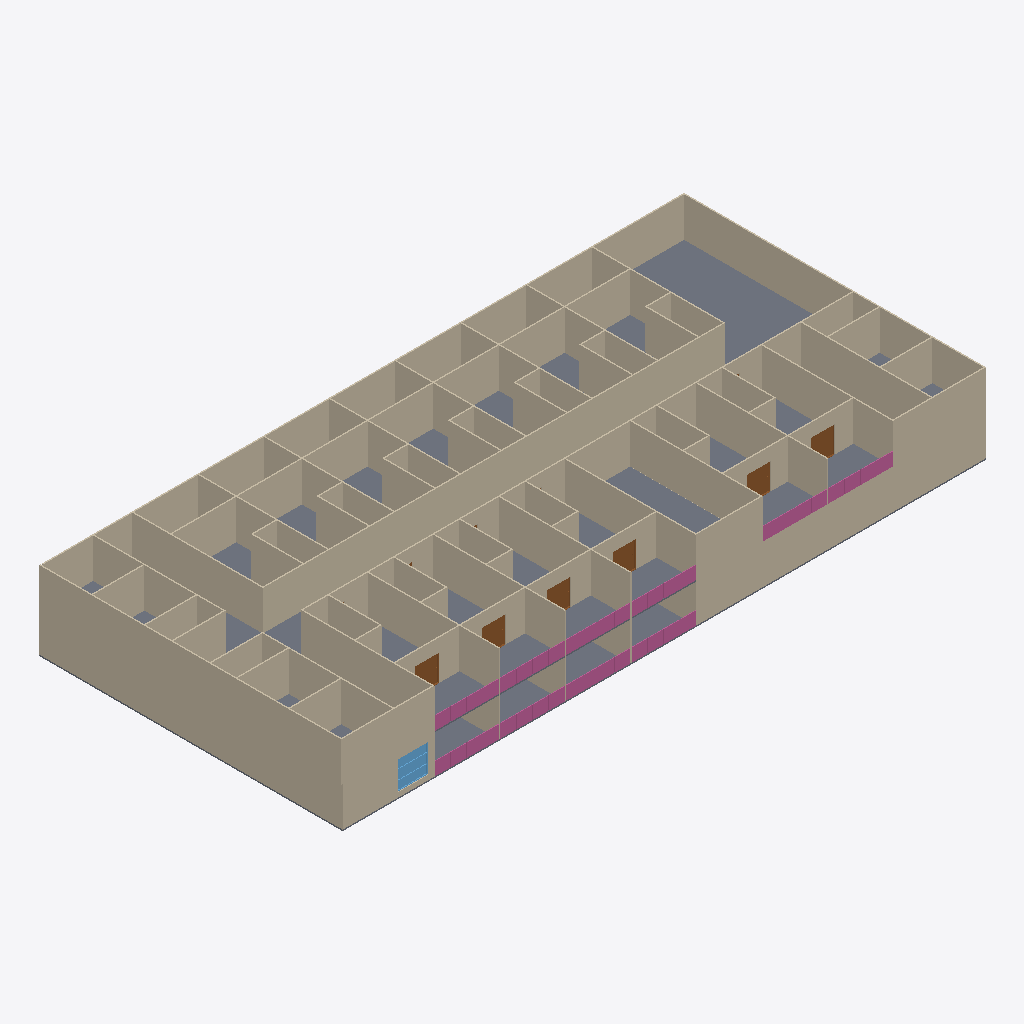
Isometric view of an IFC building model (IFC-SPF (STEP), schema IFC4, length unit metre), seen from the south-west, elements coloured by IFC class: 81 walls (beige), 20 railings (pink), 6 doors (brown), 2 slabs (grey), 1 window (light blue).
Extent 49.1 m × 23.1 m × 6.1 m (x, y, z). Storeys (2): Ground_Floor at 0.00 m; First_Floor at 3.00 m. Elements (206): 133 IfcWall, 39 IfcDoor, 30 IfcRailing, 2 IfcSlab, 2 IfcWindow.

HEADER;
FILE_DESCRIPTION(('ViewDefinition[DesignTransferView]'),'2;1');
FILE_NAME('capstone-starter-template.ifc','2026-11-18T15:25:39+08:00',(''),(''),'IfcOpenShell 0.8.5-post1','Bonsai 0.8.5-post1','Nobody');
FILE_SCHEMA(('IFC4'));
ENDSEC;
DATA;
#1=IFCPROJECT('1SPtoEchz7fPQBQBcyUTJk',$,'My Project',$,$,$,$,(#14,#26),#9);
#31=IFCSITE('0RosWcv3n4afUyNcutV5ex',$,'My Site',$,$,#54,$,$,$,$,$,$,$,$);
#37=IFCBUILDING('3MtCAwxjbFbhXsa6K7PZVA',$,'My Building',$,$,#60,$,$,$,$,$,$);
#43=IFCBUILDINGSTOREY('0Wrb2J0krBd9vOYDMdT9cE',$,'Ground_Floor',$,$,#66,$,$,$,$);
#67=IFCBUILDINGSTOREY('1Zs1zOgE15wReqU4IPA1M_',$,'First_Floor',$,$,#88,$,$,$,$);
#5502=IFCSLAB('0hwPAuo9H1nu97sgMqW93F',$,'Slab',$,$,#5509,#5516,$,$);
#5524=IFCWALL('0kLUV5beH8luWxLMHAZ3hp',$,'Wall',$,$,#13245,#5530,$,$);
#4048=IFCWALL('3Kfzp8nzfFvfpZREnMfrfr',$,'Wall',$,$,#4059,#4054,$,$);
#4123=IFCWALL('3Yq5OEmV9EFPTX7UiqWOvw',$,'Wall',$,$,#13561,#4129,$,$);
#3848=IFCWALL('1iQmdraMf749pqqJYp8aR3',$,'Wall',$,$,#4002,#3854,$,$);
#7013=IFCWALL('2J6yCeVr1FfRHaciMrb3sM',$,'Wall',$,$,#7024,#7019,$,$);
#4296=IFCWALL('0GtWbwaB5DGglkcC$07e8t',$,'Wall',$,$,#13277,#4302,$,$);
#4073=IFCWALL('1Lo6t2Vdv3XA5IqQzupEUd',$,'Wall',$,$,#4218,#4079,$,$);
#4407=IFCWALL('1SB71KJBvFRxWF_5lxoLbJ',$,'Wall',$,$,#4569,#4418,$,$);
#4334=IFCSLAB('2eTCDILh19Rwao_YHD8hEm',$,'Slab',$,$,#4342,#4349,$,$);
#3400=IFCWALL('2uJOaJE3r4B8V3RSXa5eeF',$,'Wall',$,$,#3550,#3411,$,$);
#3698=IFCWALL('0VOod_ZJXD$PLwXGKgQmLT',$,'Wall',$,$,#5416,#3709,$,$);
#3017=IFCWALL('22yU6tc8b8Ngs$hCaqF5pZ',$,'Wall',$,$,#3187,#3028,$,$);
#3188=IFCWALL('1EDBDAx_f4Le5CpuOi9Lvq',$,'Wall',$,$,#3278,#3199,$,$);
#2962=IFCWALL('2ZpRtL4sH9qvmmU2uztEJ7',$,'Wall',$,$,#3016,#2973,$,$);
#2791=IFCWALL('2kXxddbq5Di84Hp46JHZlB',$,'Wall',$,$,#2961,#2802,$,$);
#3551=IFCWALL('21mtoN6gH6YQfkImd0$4qI',$,'Wall',$,$,#3671,#3562,$,$);
#3279=IFCWALL('3QhTi8eN134PCYNVD2YVTN',$,'Wall',$,$,#3399,#3290,$,$);
#3672=IFCWALL('3vMcjPN6H6Xx9nmyqSgSN8',$,'Wall',$,$,#5611,#3683,$,$);
#13487=IFCWALL('0QV95dmyLCmOXUiiRuKi42',$,'Wall',$,$,#13580,#13493,$,$);
#13718=IFCWALL('3sqF2sxoLBlBKvWnmAD$el',$,'Wall',$,$,#13774,#13724,$,$);
#2748=IFCWALL('3vxXqqr3j7r9QesljBLcJy',$,'Wall',$,$,#13454,#2754,$,$);
#4357=IFCWALL('3svpq8lhr6vQ7htRVr0V9b',$,'Wall',$,$,#5616,#4368,$,$);
#6921=IFCWALL('25pV$anIL1I89V1TfxtKAx',$,'Wall',$,$,#6932,#6927,$,$);
#13621=IFCWALL('2CtfDHSWf9qxr_JIPNVL6i',$,'Wall',$,$,#13677,#13627,$,$);
#5326=IFCWALL('1_sNKQhQv1K8DAPRgHItut',$,'Wall',$,$,#5626,#5337,$,$);
#5265=IFCWALL('3$oCxs2wPFr9NAgdslcv7w',$,'Wall',$,$,#5325,#5276,$,$);
#4922=IFCWALL('3evRQQ_WH27x_O_479sIHg',$,'Wall',$,$,#5012,#4933,$,$);
#4570=IFCWALL('15DcOdemHDVPKTX6yuW1UC',$,'Wall',$,$,#4654,#4581,$,$);
#4771=IFCWALL('0gyURH6RTBhxF7fvjUhCBb',$,'Wall',$,$,#4921,#4782,$,$);
#5119=IFCWALL('3U9HXuYfzDSgrI0ER2lGVu',$,'Wall',$,$,#5264,#5130,$,$);
#4655=IFCWALL('33KNxaEhXC6QjPfS_n$RHn',$,'Wall',$,$,#4770,#4666,$,$);
#5175=IFCWALL('0jUR212k170g$O5myMwbAX',$,'Wall',$,$,#5295,#5186,$,$);
#4711=IFCWALL('0Ekooq7kPBBOKSvH4daLoP',$,'Wall',$,$,#4831,#4722,$,$);
#5069=IFCWALL('0P58TQUTT9KPLz6JU2IJbq',$,'Wall',$,$,#5174,#5080,$,$);
#4600=IFCWALL('0u6dNSv8v7hvwk44UOCWtc',$,'Wall',$,$,#4710,#4611,$,$);
#4832=IFCWALL('3auVCPpLHFQBdhrc4QbJFd',$,'Wall',$,$,#4952,#4843,$,$);
#4432=IFCWALL('1gMe65m911C9P9sDE32yI9',$,'Wall',$,$,#4599,#4443,$,$);
#5296=IFCWALL('3z8Red8HjFBu$mvPSEuqj3',$,'Wall',$,$,#5621,#5307,$,$);
#3098=IFCWALL('2J8pCOrtD8PQk5Fj_4LAtb',$,'Wall',$,$,#3218,#3109,$,$);
#2987=IFCWALL('3zp5VGx9X9kh1XtfnpGthf',$,'Wall',$,$,#3097,#2998,$,$);
#3219=IFCWALL('2XzFsqQmD3xgOouvCEhXGp',$,'Wall',$,$,#3339,#3230,$,$);
#2816=IFCWALL('33CYvIL1fCR8CbPaCkh0OX',$,'Wall',$,$,#2827,#2822,$,$);
#5144=IFCWALL('3oaF5Ui_b5Zh5ewsR24fGR',$,'Wall',$,$,#5204,#5155,$,$);
#3461=IFCWALL('1NRmFZD$533g5UJvZ1zn2J',$,'Wall',$,$,#3581,#3472,$,$);
#3582=IFCWALL('0G92vnHKz329aPyTDuslNR',$,'Wall',$,$,#5596,#3593,$,$);
#5205=IFCWALL('378jBPBL12sO$VIId6gWWN',$,'Wall',$,$,#5355,#5216,$,$);
#5356=IFCWALL('13ICsFSgX7PxFb$n2_MOld',$,'Wall',$,$,#5631,#5367,$,$);
#4680=IFCWALL('0IXUzN1LD6Tu2sWk1_OAkv',$,'Wall',$,$,#4740,#4691,$,$);
#4741=IFCWALL('1b9VQsNMb1lRR6BxNcQc8F',$,'Wall',$,$,#4891,#4752,$,$);
#4892=IFCWALL('2cuLhXHsb1le$F$w1p$29_',$,'Wall',$,$,#4982,#4903,$,$);
#13291=IFCWALL('0hX88LidvCav3co2V1pcMQ',$,'Wall',$,$,#13412,#13297,$,$);
#3723=IFCWALL('1epjtQFXv6MOPoZ8jS7ahf',$,'Wall',$,$,#5446,#3734,$,$);
#2625=IFCWALL('2YLKl3eYb0099PUXMJAZ1S',$,'Wall',$,$,#2636,#2631,$,$);
#4482=IFCWALL('15F9ozPwXFxfg1lrhq3jVt',$,'Wall',$,$,#4551,#4488,$,$);
#3748=IFCWALL('3JL9381HPDZ9$Ib80V6BXN',$,'Wall',$,$,#5476,#3759,$,$);
#2663=IFCWALL('3IWFSdcU5DgQ$7LwhOd9A4',$,'Wall',$,$,#2692,#2674,$,$);
#2723=IFCWALL('37nNZuJ6nDXxslP9x_IyH3',$,'Wall',$,$,#5591,#2734,$,$);
#2693=IFCWALL('0xDk2QSOT0nfAM1IMMpD0A',$,'Wall',$,$,#2722,#2704,$,$);
#3491=IFCWALL('0su_rCfXPF3BEP3cW6WSP2',$,'Wall',$,$,#3641,#3502,$,$);
#3128=IFCWALL('2j2sWWbaP9JQMkks01bSI6',$,'Wall',$,$,#3248,#3139,$,$);
#2879=IFCWALL('0etK5fkHDDVRp6pO7EGW4I',$,'Wall',$,$,#2890,#2885,$,$);
#3249=IFCWALL('1civuEnEL7CPSSZB5lZy_r',$,'Wall',$,$,#3369,#3260,$,$);
#3642=IFCWALL('1UXe8WxB1Ecfenj_wMGrYI',$,'Wall',$,$,#5606,#3653,$,$);
#3042=IFCWALL('0ln3QCS$DDq8P2fW6kVell',$,'Wall',$,$,#3127,#3053,$,$);
#13356=IFCWALL('0KUw7KSij4j8pwAhtK0wiI',$,'Wall',$,$,#13436,#13367,$,$);
#10777=IFCWINDOW('2N8bxzU0fDIAvb$hEaM5tS',$,'Window',$,$,#12842,#10786,$,2.1618804931640625,2.303189754486084,$,.TRIPLE_PANEL_HORIZONTAL.,$);
#865=IFCWALL('05CDiExS5CkRgdSdvEAQlb',$,'Wall',$,$,#985,#876,$,$);
#759=IFCWALL('0fBaYJ5sX3HPOBZLQsLhhy',$,'Wall',$,$,#864,#770,$,$);
#550=IFCWALL('1w7vkl1617V8ONWOsOoz1p',$,'Wall',$,$,#758,#561,$,$);
#986=IFCWALL('1VSCLtGib73hALf1w55VsM',$,'Wall',$,$,#1106,#997,$,$);
#14352=IFCDOOR('0ZURy0C_f6JAHyQko0fP6A',$,'Door',$,$,#14407,#14360,$,2.0,1.8216365575790405,$,$,$);
#9422=IFCRAILING('3d4mBoFCb9QRLomv70mCEv',$,'Railing',$,'FRAMELESS_PANEL',#9679,#9435,$,.USERDEFINED.);
#9784=IFCRAILING('1TuwybYJbE2wXshUSciK2L',$,'Railing',$,'FRAMELESS_PANEL',#13125,#9797,$,.USERDEFINED.);
#14069=IFCRAILING('1jDCk5yFH4ARphFVGCC0_4',$,'Railing',$,$,#14767,#14082,$,$);
#9680=IFCRAILING('24pFpeE0f6jQ4sQc_kLBVz',$,'Railing',$,'FRAMELESS_PANEL',#9731,#9693,$,.USERDEFINED.);
#13861=IFCRAILING('1YHbpwnez4MR4lhK07KW6q',$,'Railing',$,$,#13912,#13874,$,$);
#13965=IFCRAILING('1v0V_6fyjCuPETl8ZrMnJd',$,'Railing',$,$,#14016,#13978,$,$);
#13814=IFCRAILING('1p9Mkrwkn7RxzIIHe$5bcG',$,'Railing',$,$,#13860,#13827,$,$);
#14408=IFCDOOR('1r407z4ev26P51Rod$Kfbi',$,'Door',$,$,#14463,#14416,$,2.0,1.8216365575790405,$,$,$);
#9706=IFCRAILING('0CR2sB_pD23hLT81mdMSkN',$,'Railing',$,'FRAMELESS_PANEL',#9757,#9719,$,$);
#9758=IFCRAILING('33M7UE$s93mfdZBczQRthN',$,'Railing',$,'FRAMELESS_PANEL',#9809,#9771,$,$);
#14017=IFCRAILING('3kUIA2s7b5q8Yb6k3V2uUl',$,'Railing',$,$,#14068,#14030,$,$);
#9732=IFCRAILING('1Z36Ho_BTEJeHYxKoNYBVB',$,'Railing',$,'FRAMELESS_PANEL',#9783,#9745,$,.USERDEFINED.);
#13913=IFCRAILING('1rJ9DkV2fA2Q8ivImHr5JW',$,'Railing',$,$,#13964,#13926,$,$);
#14043=IFCRAILING('3TE3OljQXCWRuSoAX4v2Ub',$,'Railing',$,$,#14762,#14056,$,$);
#13835=IFCRAILING('1VW_5D0tb4382FaBSYyfP2',$,'Railing',$,$,#13886,#13848,$,$);
#13887=IFCRAILING('0VX8Q2SYD4JxLisHm$zsd8',$,'Railing',$,$,#13938,#13900,$,$);
#13991=IFCRAILING('2YOPNsNuP5zuANLwJI6639',$,'Railing',$,$,#14042,#14004,$,$);
#14128=IFCDOOR('2uHk1S6KT488Yh5yYB3VHo',$,'Door',$,$,#14183,#14136,$,2.0,1.8216365575790405,$,$,$);
#14184=IFCDOOR('0tYjQHLq9B$eWsITKItFt6',$,'Door',$,$,#14239,#14192,$,2.0,1.8216365575790405,$,$,$);
#14296=IFCDOOR('3Tbsrgki145BCVFebZrqYu',$,'Door',$,$,#14351,#14304,$,2.0,1.8216365575790405,$,$,$);
#13939=IFCRAILING('0vF7fruqXBDfJnBG7v8y5K',$,'Railing',$,$,#13990,#13952,$,$);
#14240=IFCDOOR('2KKj1tnC91hxQGqGmZX0DV',$,'Door',$,$,#14295,#14248,$,2.0,1.8216365575790405,$,$,$);
#9810=IFCRAILING('2ifASonRv0EAzRfvURFnYL',$,'Railing',$,'FRAMELESS_PANEL',#13130,#9823,$,$);
#13788=IFCRAILING('0oIHuH2616NPfVVp$DwvAq',$,'Railing',$,$,#13813,#13796,$,$);
#9443=IFCRAILING('1_4qwTh2n1dQsTYOnysVBZ',$,'Railing',$,'FRAMELESS_PANEL',#9705,#9456,$,$);
#3067=IFCWALL('0h0VLn$lP4A8KmjG56S$4M',$,'Wall',$,$,#3157,#3078,$,$);
#3309=IFCWALL('1KNg7H_n99DQ4ewnYkPqnP',$,'Wall',$,$,#3429,#3320,$,$);
#2854=IFCWALL('1wCztwnxv3h8_Uz63JtLLk',$,'Wall',$,$,#2865,#2860,$,$);
#3612=IFCWALL('1RhrZ_6$D6vA3b9Jhld9qj',$,'Wall',$,$,#5601,#3623,$,$);
#3158=IFCWALL('2Urm0vIOzABu0GgHLoE7TO',$,'Wall',$,$,#3308,#3169,$,$);
#3521=IFCWALL('2CaAwSovn4jenCnXbn5PNA',$,'Wall',$,$,#3611,#3532,$,$);
#5094=IFCWALL('007CKFJszFThYIvy4MqI7E',$,'Wall',$,$,#5234,#5105,$,$);
#4625=IFCWALL('0YeZiL_Ez10vQwJLI$DNre',$,'Wall',$,$,#4800,#4636,$,$);
#4457=IFCWALL('3FQTsZpmP1AvXDejnTnQcy',$,'Wall',$,$,#4468,#4463,$,$);
#4862=IFCWALL('1Zy5vP$gb0ax0JBVh9s4cv',$,'Wall',$,$,#5042,#4873,$,$);
#5386=IFCWALL('3BoKtB8yf49B0aFk8tQx89',$,'Wall',$,$,#5636,#5397,$,$);
#5235=IFCWALL('3JdGd9zFb9IO6rxCjn5BvV',$,'Wall',$,$,#5385,#5246,$,$);
#4801=IFCWALL('2b9eioeDLA8QhQ0hQLnV8X',$,'Wall',$,$,#4861,#4812,$,$);
ENDSEC;
